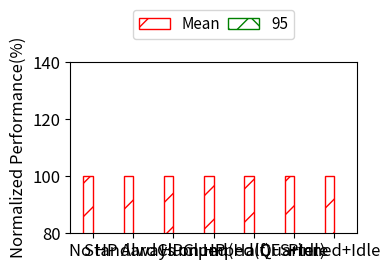

Reproduce this figure in Python.
import matplotlib.pyplot as plt
edge_colors=['red','green','blue']
colors=['none','none','blue']
hatch = ['/', 'x', 'o'] 
def prepare_data(groups):
    # Preparing data for plotting
    labels = list(groups.keys())
    values = [groups[label] for label in labels]
    return labels, values

def create_bars(ax, group_labels, values, cluster_labels, bar_width=0.18, font_size=12):
    n_groups = len(values[0])
    bar_positions = []
    for i, group_values in enumerate(values):
        positions = [x*1.5 + bar_width*i for x in range(n_groups)]
        bar_positions.append(positions)
        print(positions)
        ax.bar(positions, group_values, bar_width, label=group_labels[i],edgecolor=edge_colors[i],color=colors[i], hatch=hatch[i])

    # Setting x-ticks to be in the middle of each group and adjusting font size
    mid_positions = [(a + b) / 2 for a, b in zip(bar_positions[0], bar_positions[-1])]
    ax.set_xticks(mid_positions)
    ax.set_xticklabels(cluster_labels, fontsize=font_size)
    # Adjusting y-tick font size
    ax.tick_params(axis='y', labelsize=font_size)

def customize_plot(ax, x_label, y_label, title, font_size, legend_pos,y_lim=[80,140]):
    ax.set_xlabel(x_label, fontsize=font_size)
    ax.set_ylabel(y_label, fontsize=font_size)
    ax.set_title(title, fontsize=font_size)
    if y_lim:
        ax.set_ylim(y_lim)
    ax.legend(loc=legend_pos, prop={'size': 11},columnspacing=0.5, bbox_to_anchor=(0.5, 1.35), ncol=2)

def plot_chart(groups, x_label, y_label, cluster_labels, title="", font_size=12, legend_pos='upper center'):
    group_labels, values = prepare_data(groups)
    fig, ax = plt.subplots(figsize=(4, 3))
    create_bars(ax, group_labels, values, cluster_labels, bar_width=0.35, font_size=font_size)
    customize_plot(ax, x_label, y_label, title, font_size, legend_pos)
    fig = plt.gcf()
    left = max(fig.subplotpars.left, 1 - fig.subplotpars.right)
    bottom = max(fig.subplotpars.bottom, 1 - fig.subplotpars.top)
    fig.subplots_adjust(left=left, right=1 - left, bottom=bottom, top=1 - bottom)
    plt.tight_layout()
    plt.show()


def convertLegible(groups,cluster_labels):
    new_groups={}
    test_list=[]
    for item in groups:
        test_list.append(item)
    for x in range(0,len(cluster_labels)):
        ex_list=[]
        for item in test_list:
            ex_list.append(groups[item][x])
        new_groups[cluster_labels[x]] = ex_list
    return new_groups,test_list


# Example usage
groups = {
    "No HP": [0.255,0.562],
    "Standard HP": [0.250 ,0.543 ],
    "Always on HP":[0.207,0.452 ],
    "Clumped(Half)":[0.237,0.555 ],
    "Clumped(Quarter)":[0.245 ,0.652 ],
    "CFS+Idle":[0.261 ,0.655 ],
    "Pinned+Idle":[0.110,0.295]
}

def normalize_to_positive(asdf):
    for key in asdf:
        
        norm = groups[key][0]
        for z in range(0,len(groups[key])):
            groups[key][z]=norm/groups[key][z] * 100

normalize_to_positive(groups)
cluster_labels = ["Mean","95"]

groups, cluster_labels= convertLegible(groups,cluster_labels)

plot_chart(groups, x_label='', y_label='Normalized Performance(%)', cluster_labels=cluster_labels)
